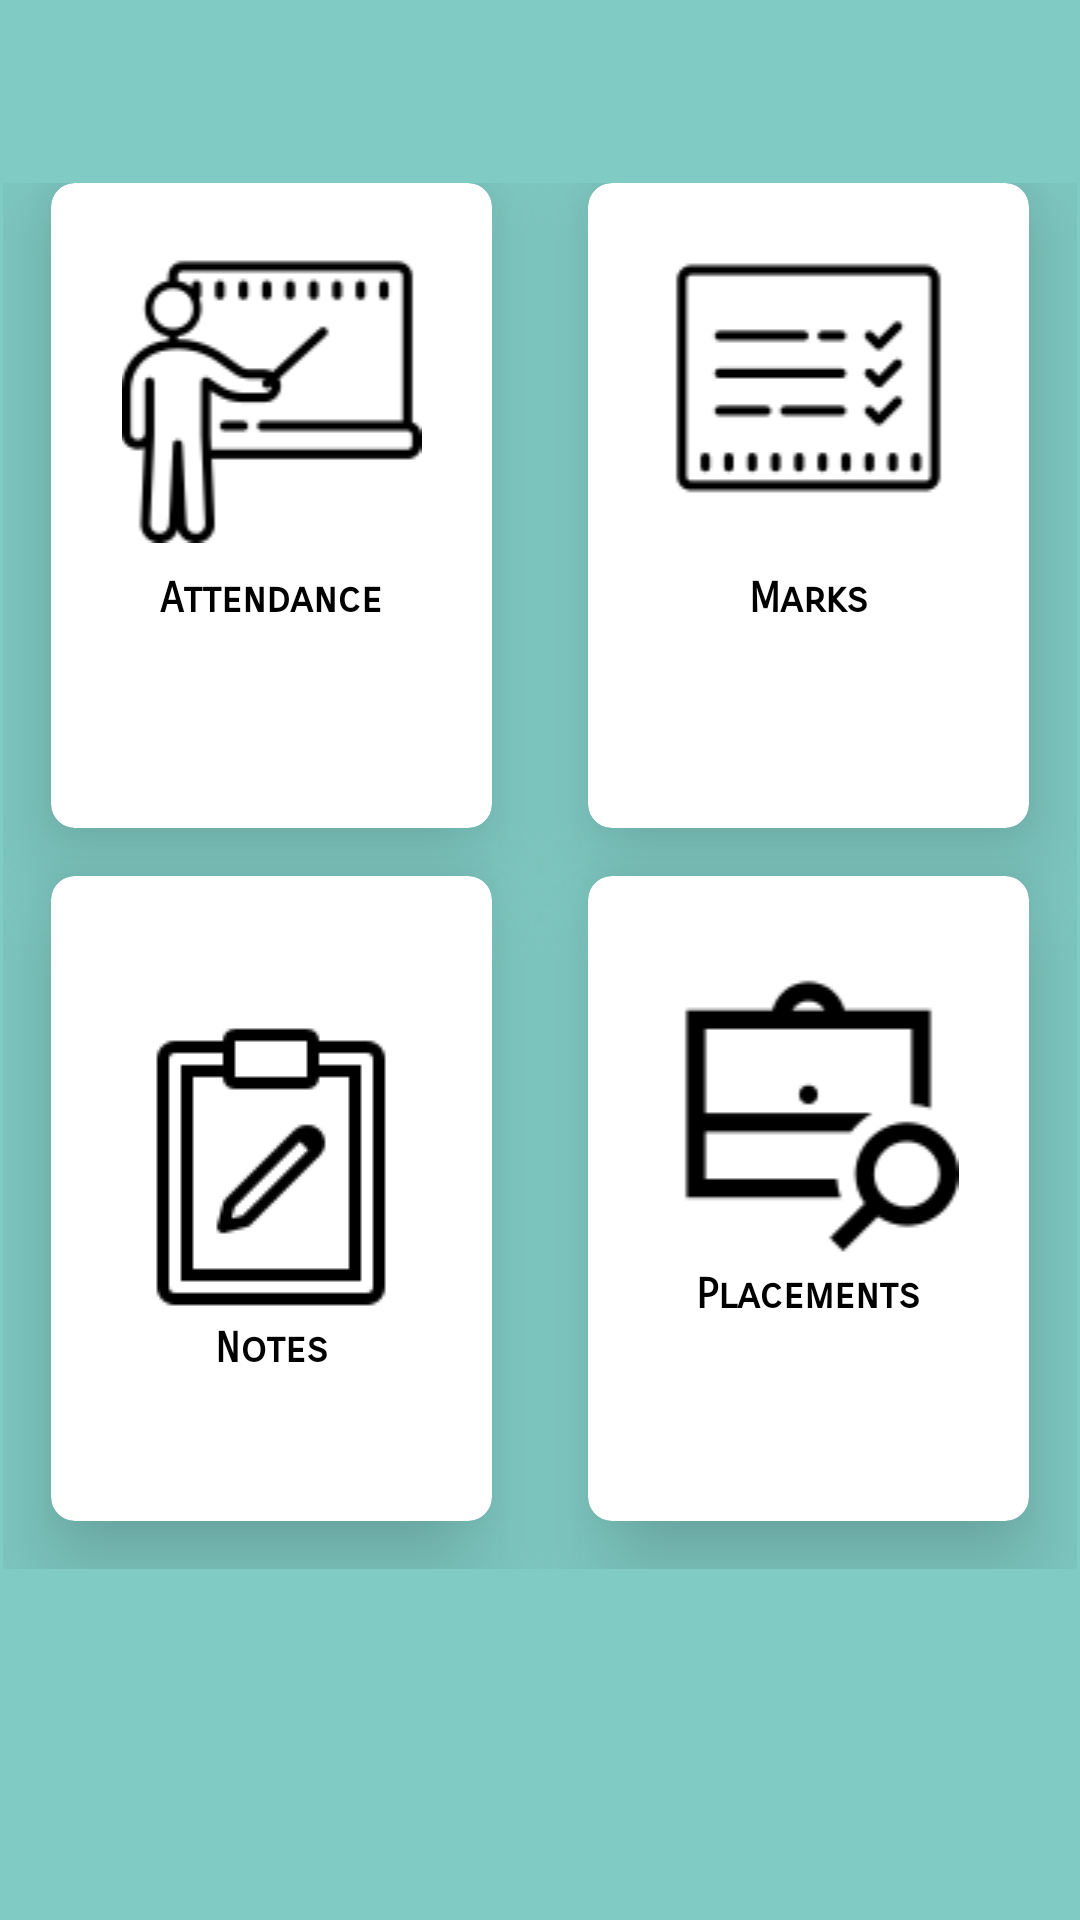

This screen was rendered from an Android layout file. Write that file and the resources it references.
<!-- AndroidManifest.xml: application theme AppTheme -->
<!-- res/layout/content_student_dashboard.xml -->
<?xml version="1.0" encoding="utf-8"?>
<LinearLayout xmlns:android="http://schemas.android.com/apk/res/android"
    xmlns:app="http://schemas.android.com/apk/res-auto"
    xmlns:tools="http://schemas.android.com/tools"
    android:layout_width="match_parent"
    android:layout_height="match_parent"
    android:orientation="vertical"
    app:layout_behavior="@string/appbar_scrolling_view_behavior"
    tools:context="com.example.saipr.final_year_proj.StudentDashboardActivity"
    tools:showIn="@layout/app_bar_student_dashboard">

    <LinearLayout
        xmlns:android="http://schemas.android.com/apk/res/android"
        xmlns:app="http://schemas.android.com/apk/res-auto"
        xmlns:tools="http://schemas.android.com/tools"
        android:id="@+id/linear"
        android:layout_width="match_parent"
        android:layout_height="match_parent"
        android:orientation="vertical"
        android:weightSum="10"
        tools:context="com.example.saipr.final_year_proj.StudentDashboardActivity"
        android:background="#80cbc4"
        >

        <GridLayout
            android:columnCount="2"
            android:rowCount="2"
            android:alignmentMode="alignMargins"
            android:columnOrderPreserved="false"
            android:layout_weight="8"
            android:layout_width="match_parent"
            android:layout_height="0dp"
            android:layout_marginTop="60dp"
            android:padding="1dp">

            


            <android.support.v7.widget.CardView
                android:layout_width="0dp"
                android:id="@+id/stattd"
                android:layout_height="0dp"
                android:layout_columnWeight="1"
                android:layout_rowWeight="1"
                android:layout_marginBottom="16dp"
                android:layout_marginLeft="16dp"
                android:layout_marginRight="16dp"
                app:cardElevation="20dp"
                app:cardCornerRadius="8dp"

                >

                <LinearLayout
                    android:layout_width="match_parent"
                    android:layout_height="match_parent"
                    android:layout_gravity="center_horizontal|center_vertical"
                    android:gravity="top|start"
                    android:orientation="vertical">

                    <ImageView
                        android:layout_width="match_parent"
                        android:layout_height="wrap_content"
                        android:layout_marginTop="20dp"
                        android:src="@drawable/attend" />

                    <TextView
                        android:layout_width="match_parent"
                        android:layout_height="wrap_content"
                        android:layout_gravity="center"
                        android:fontFamily="sans-serif-smallcaps"
                        android:text="Attendance"
                        android:layout_marginTop="10dp"
                        android:textAlignment="center"
                        android:textColor="@android:color/black"
                        android:textStyle="bold" />


                </LinearLayout>

            </android.support.v7.widget.CardView>




            <android.support.v7.widget.CardView
                android:layout_width="0dp"
                android:layout_height="0dp"
                android:layout_columnWeight="1"
                android:layout_rowWeight="1"
                android:layout_marginBottom="16dp"
                android:layout_marginLeft="16dp"
                android:layout_marginRight="16dp"
                app:cardElevation="20dp"
                android:id="@+id/markcard"
                app:cardCornerRadius="8dp"
                >

                <LinearLayout
                    android:layout_width="match_parent"
                    android:layout_height="match_parent"
                    android:layout_gravity="center_horizontal|center_vertical"
                    android:orientation="vertical">

                    <ImageView
                        android:layout_width="match_parent"
                        android:layout_height="wrap_content"
                        android:src="@drawable/marks"
                        android:layout_marginTop="15dp"/>
                    <TextView
                        android:layout_width="match_parent"
                        android:layout_height="wrap_content"
                        android:text="Marks"
                        android:fontFamily="sans-serif-smallcaps"
                        android:textStyle="bold"
                        android:layout_marginTop="15dp"
                        android:textColor="@android:color/black"
                        android:textAlignment="center"
                        android:layout_gravity="center"/>



                </LinearLayout>
            </android.support.v7.widget.CardView>


            



            <android.support.v7.widget.CardView
                android:layout_width="0dp"
                android:layout_height="0dp"
                android:id="@+id/notescard"
                android:layout_columnWeight="1"
                android:layout_rowWeight="1"
                android:layout_marginBottom="16dp"
                android:layout_marginLeft="16dp"
                android:layout_marginRight="16dp"
                app:cardElevation="20dp"
                app:cardCornerRadius="8dp"
                >

                <LinearLayout
                    android:layout_width="wrap_content"
                    android:layout_height="wrap_content"
                    android:layout_gravity="center_horizontal|center_vertical"
                    android:orientation="vertical">

                    <ImageView
                        android:layout_width="match_parent"
                        android:layout_height="wrap_content"
                        android:src="@drawable/notes" />
                    <TextView
                        android:layout_width="match_parent"
                        android:layout_height="wrap_content"
                        android:text="Notes"
                        android:textColor="@android:color/black"
                        android:fontFamily="sans-serif-smallcaps"
                        android:textStyle="bold"
                        android:textAlignment="center"
                        android:layout_gravity="center"/>



                </LinearLayout>
            </android.support.v7.widget.CardView>

            <android.support.v7.widget.CardView
                android:layout_width="0dp"
                android:layout_height="0dp"
                android:layout_columnWeight="1"
                android:layout_rowWeight="1"
                android:layout_marginBottom="16dp"
                android:layout_marginLeft="16dp"
                android:layout_marginRight="16dp"
                app:cardElevation="20dp"
                app:cardCornerRadius="8dp"
                android:id="@+id/placement_card"
                >

                <LinearLayout
                    android:layout_width="match_parent"
                    android:layout_height="match_parent"
                    android:layout_gravity="center_horizontal|center_vertical"
                    android:layout_margin="16dp"
                    android:orientation="vertical">
                    <ImageView
                        android:layout_width="match_parent"
                        android:layout_height="wrap_content"
                        android:layout_marginTop="10dp"
                        android:src="@drawable/placement"
                        />
                    <TextView
                        android:layout_width="match_parent"
                        android:layout_height="wrap_content"
                        android:text="Placements"
                        android:textColor="@android:color/black"
                        android:fontFamily="sans-serif-smallcaps"
                        android:textStyle="bold"
                        android:layout_marginTop="5dp"
                        android:textAlignment="center"
                        android:layout_gravity="center"/>


                </LinearLayout>
            </android.support.v7.widget.CardView>


        </GridLayout>
    </LinearLayout>


</LinearLayout>
<!-- res/layout/app_bar_student_dashboard.xml (included above) -->
<?xml version="1.0" encoding="utf-8"?>
<android.support.design.widget.CoordinatorLayout xmlns:android="http://schemas.android.com/apk/res/android"
    xmlns:app="http://schemas.android.com/apk/res-auto"
    xmlns:tools="http://schemas.android.com/tools"
    android:layout_width="match_parent"
    android:layout_height="match_parent"
    tools:context="com.example.saipr.final_year_proj.StudentDashboardActivity">

    <android.support.design.widget.AppBarLayout
        android:layout_width="match_parent"
        android:layout_height="wrap_content"
        android:theme="@style/AppTheme.AppBarOverlay">

        <android.support.v7.widget.Toolbar
            android:id="@+id/toolbar"
            android:layout_width="match_parent"
            app:title="Student Dashboard"
            android:layout_height="?attr/actionBarSize"
            android:background="?attr/colorPrimary"
            app:popupTheme="@style/AppTheme.PopupOverlay" />

    </android.support.design.widget.AppBarLayout>

    <include layout="@layout/content_student_dashboard" />

    <android.support.design.widget.FloatingActionButton
        android:id="@+id/fab"
        android:layout_width="wrap_content"
        android:layout_height="wrap_content"
        android:layout_gravity="bottom|end"
        android:layout_margin="@dimen/fab_margin"
        app:srcCompat="@android:drawable/ic_dialog_email" />

</android.support.design.widget.CoordinatorLayout>
<!-- resources referenced by this layout -->
<resources>
  <dimen name="fab_margin">16dp</dimen>
  <!-- drawable attend: png bitmap (drawable, 2724 bytes) -->
  <!-- drawable marks: png bitmap (drawable, 1560 bytes) -->
  <!-- drawable notes: png bitmap (drawable, 1300 bytes) -->
  <!-- drawable placement: png bitmap (drawable, 1618 bytes) -->
  <style name="AppTheme.AppBarOverlay" parent="ThemeOverlay.AppCompat.Dark.ActionBar" />
  <style name="AppTheme.PopupOverlay" parent="ThemeOverlay.AppCompat.Light" />
  <style name="AppTheme" parent="Theme.AppCompat.Light.DarkActionBar">
          
          <item name="colorPrimary">#00bfa5</item>
          <item name="colorPrimaryDark">#008080</item>
          <item name="colorAccent">#004d40</item>
      </style>
</resources>
